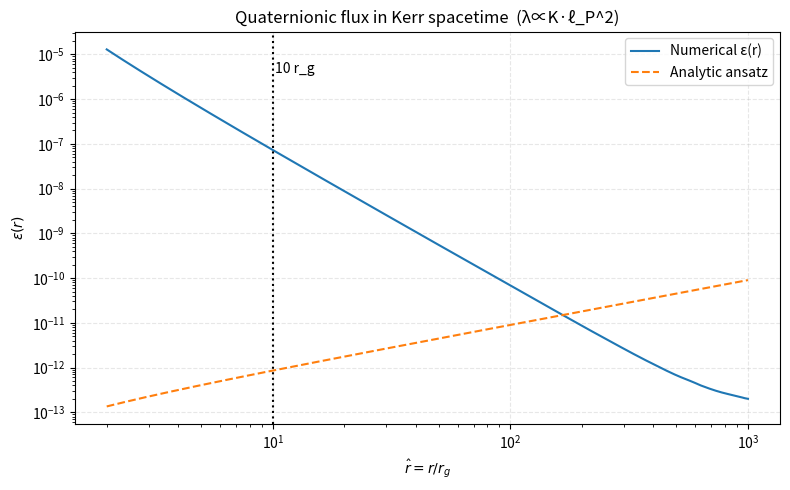

This figure's Python source:
# ===============================================================
# 03_kerr_flux_sim.ipynb  — Kerr-flux with Kretschmann coupling
# ===============================================================

# Cell 1 ─ 安裝與載入 -------------------------------------------------
!pip install --quiet numpy scipy matplotlib

import numpy as np
import matplotlib.pyplot as plt
from scipy.integrate import solve_ivp
from math import sqrt, pi

# Cell 2 ─ 物理常數與黑洞參數 -----------------------------------------
G, c  = 6.67430e-11, 2.99792458e8
M_sun = 1.98847e30
hbar  = 1.054571817e-34
M_pl  = np.sqrt(hbar * c / G)

M_bh   = 4.0e6 * M_sun   # Sgr A*
a_star = 0.5

r_g_m  = 2*G*M_bh/c**2
print(f"Schwarzschild radius r_g ≈ {r_g_m/1e3:.2e} km ,  a* = {a_star}")

# Cell 3 ─ 無因次化與耦合 λ̃(x) ---------------------------------------
a_hat = a_star            # a/r_g
l_P   = np.sqrt(hbar*G/c**3)
supp  = (l_P / r_g_m)**2  # Planck 壓制 ~10⁻⁹⁰

Δ  = lambda x: x**2 - x + a_hat**2
dΔ = lambda x: 2*x - 1

κ = 2.0e-2                # 同論文
def lambda_tilde(x):
    # Kretschmann (leading term)  K̂ = 48/x^6
    K_hat = 48.0 / x**6
    return κ * K_hat * supp

# Cell 4 ─ ODE:  ψ, χ = dψ/dx ---------------------------------------
def rhs(x, y):
    ψ, χ = y
    num = x**2 * lambda_tilde(x) * ψ * (ψ**2 - 1)
    den = x**2 * Δ(x)
    dxd = 2*x*Δ(x) + x**2 * dΔ(x)
    return [χ, (num - dxd*χ)/den]

# Cell 5 ─ 射擊法 ----------------------------------------------------
x_outer = 1e3  # r̂ = 1000
def integrate(A):
    ψ0, χ0 = A/x_outer, -A/x_outer**2
    sol = solve_ivp(rhs, (x_outer, 2.0),
                    [ψ0, χ0],
                    t_eval=np.geomspace(x_outer, 2.0, 1200),
                    method="Radau", rtol=1e-9, atol=1e-12)
    if not sol.success:
        return None, None
    return sol.t[::-1], 2*sol.y[0][::-1]   # x, ε

target = 1e-8                  # 論文預期 ∼10⁻⁹
bestA, bestErr = None, np.inf
for A in np.logspace(-10, -2, 80):
    x, ε = integrate(A)
    if x is None:  continue
    err = abs(ε[np.argmin(abs(x-10))] - target)
    if err < bestErr:
        bestA, bestErr = A, err

if bestA is None:
    raise RuntimeError("No solution found; widen A-scan.")
print(f"Selected A = {bestA:.3e},  ε(10 r_g) error = {bestErr:.2e}")

x_arr, ε_arr = integrate(bestA)

# Cell 6 ─ Analytic ansatz -----------------------------------------
r_s0_hat = (8.5e3*3.085677e19)/r_g_m
boost    = 1.0 / (1.0 - a_hat/x_arr)
ε_ansatz = 2*np.tanh(x_arr/(r_s0_hat*boost))

# Cell 7 ─ 圖形 ------------------------------------------------------
plt.figure(figsize=(8,5))
plt.loglog(x_arr, ε_arr, label="Numerical ε(r)")
plt.loglog(x_arr, ε_ansatz, '--', label="Analytic ansatz")
plt.axvline(10, ls=':', c='k'); plt.text(10.2, ε_arr[0]*.3, "10 r_g")
plt.xlabel(r"$\hat r=r/r_g$"); plt.ylabel(r"$\epsilon(r)$")
plt.title("Quaternionic flux in Kerr spacetime  (λ∝K·ℓ_P^2)")
plt.legend(); plt.grid(ls='--', alpha=.3); plt.tight_layout(); plt.show()

# Cell 8 ─ δc_g/c @ 10 r_g -----------------------------------------
f_LISA = 1e-2   # Hz
k_hat  = 2*pi*f_LISA * r_g_m / c
idx10  = np.argmin(abs(x_arr-10))
eps10  = ε_arr[idx10]
delta_c = (eps10**2 * (a_hat/10)**2)/(2*k_hat**2)

print(f"\nAt 10 r_g: ε ≈ {eps10:.2e}")
print(f"Predicted δc_g/c ≈ {delta_c:.2e}")